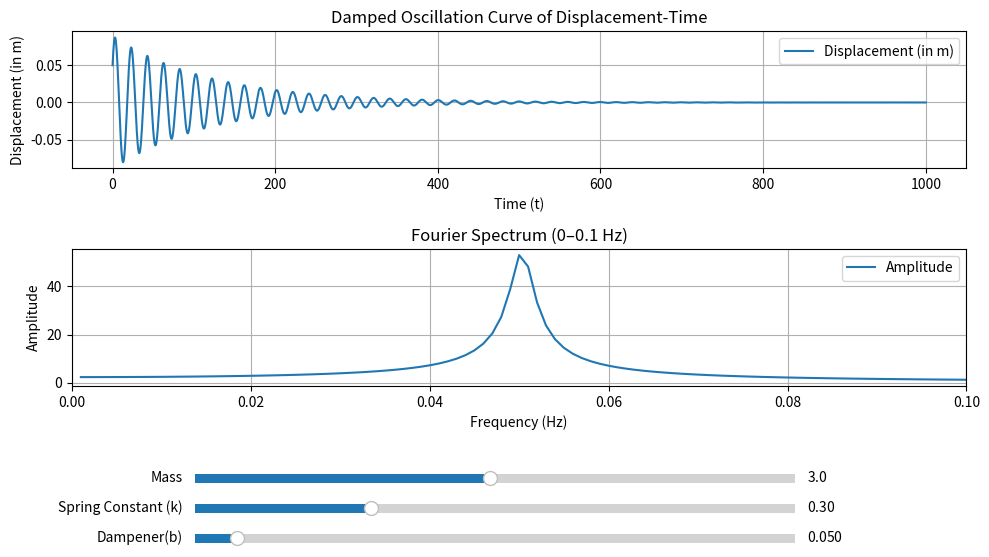

Reproduce this figure in Python.
import numpy
import matplotlib.pyplot as plt
from scipy.integrate import odeint
from matplotlib.widgets import Slider

#time axis
t = numpy.linspace(0, 1000, 10000)
freq = numpy.linspace(0,0.2,1000)

# These are in SI units, mass in Kg
m = 3
k = 3e-1
b = 0.05

# Initial Conditions x (m) and dx (m/s)
x_in = 5e-2
dx_in = 2.3e-2

# You define a model where the parameters are
"""
Z = [x, dx] - it is a list, plus it has the variables x and dx
t = time array - defined as a numpy array using the linspace function so that to define the time axis consideration for the oscillator
typically here the odeint will solve the homogenous Differential equation of the form
d^x + p*dx + q*x = 0
Hence we define:
p = (b/m)
q = (k/m)
"""

p = (b/m)
q = (k/m)

initial_condition = [x_in, dx_in]

# Defining the initial conditions is important hence we define it in the form of [x, dx] with some values

def differential_model(z, t, p, q):
    # we need to define dx/dt and d^2(x)/d(t^2) and return as a list
    dxdt = z[1]
    ddxdt2 = -(p*z[1] + q*z[0])
    return [dxdt, ddxdt2]

solution = odeint(differential_model, initial_condition, t, args=(p, q))

#Solution has two columns, one is for x, and other for dx, we need only the x for plotting.
x_solution = solution[:, 0]

# Number of samples
N = len(t)

# Time step
dt = t[1] - t[0]

# FFT computation
X = numpy.fft.fft(x_solution)

# Frequency axis
freq = numpy.fft.fftfreq(N, dt)

# Only keep positive frequencies
positive = freq > 0
freq = freq[positive]
X = X[positive]

# Amplitude spectrum
amplitude = numpy.abs(X)

# Restrict to 0–0.1 Hz
limit = freq <= 0.1

freq_zoom = freq[limit]
amplitude_zoom = amplitude[limit]

plt_2, ax = plt.subplots(2,1, figsize=(10,6))
plt_2.subplots_adjust(bottom=0.3)

#slider placement
slider_ax1 = plt_2.add_axes([0.2, 0.18, 0.6, 0.03])
slider_ax2 = plt_2.add_axes([0.2, 0.13, 0.6, 0.03])
slider_ax3 = plt_2.add_axes([0.2, 0.08, 0.6, 0.03])

# Slider definition
mass_slider = Slider(
    ax=slider_ax1,
    label="Mass",
    valmin=0.1,
    valmax=6,
    valinit=m
)

spring_constant_slider = Slider(
    ax=slider_ax2,
    label="Spring Constant (k)",
    valmin=0.01,
    valmax=1,
    valinit=k
)

dampen_constant_slider = Slider(
    ax=slider_ax3,
    label="Dampener(b)",
    valmin=0.001,
    valmax=0.7,
    valinit=b
)


#Time Domain Plts
line_t, = ax[0].plot(t, x_solution, label='Displacement (in m)')
ax[0].set_xlabel('Time (t)')
ax[0].set_ylabel('Displacement (in m)')
ax[0].set_title('Damped Oscillation Curve of Displacement-Time')
ax[0].legend()
ax[0].grid(True)

#Frequency Domain Plts
line_f, = ax[1].plot(freq_zoom, amplitude_zoom, label='Amplitude')
ax[1].set_xlabel('Frequency (Hz)')
ax[1].set_ylabel('Amplitude')
ax[1].set_title('Fourier Spectrum (0–0.1 Hz)')
ax[1].set_xlim(0, 0.1)
ax[1].legend()
ax[1].grid(True)

def update(val):

    m = mass_slider.val
    k = spring_constant_slider.val
    b = dampen_constant_slider.val

    # Solve ODE
    x_data = odeint(differential_model, initial_condition, t, args=((b/m),(k/m)))[:,0]

    # Update time-domain plot
    line_t.set_ydata(x_data)

    # FFT
    new_X = numpy.fft.fft(x_data)

    # keep positive frequencies
    new_X = new_X[positive]

    # amplitude
    amplitude = numpy.abs(new_X)

    # restrict to 0–0.1 Hz
    amplitude_zoom_new = amplitude[limit]

    # update spectrum
    line_f.set_ydata(amplitude_zoom_new)

    plt_2.canvas.draw_idle()

mass_slider.on_changed(update)
spring_constant_slider.on_changed(update)
dampen_constant_slider.on_changed(update)
plt.tight_layout(rect=[0, 0.25, 1, 1])
plt.show()
